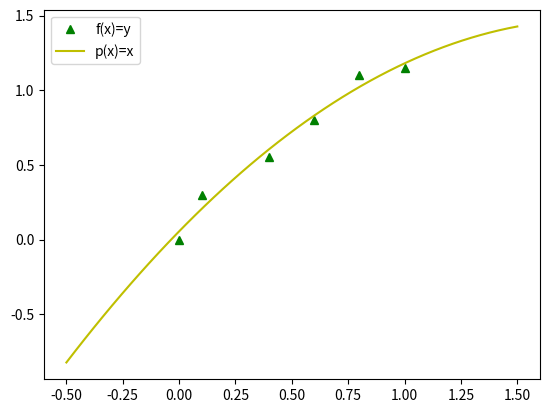

Write Python code to recreate this figure.
import numpy as np
import matplotlib.pyplot as plt
from time import time
import math

def polinomi(a, x):
    total = 0
    for i in range(len(a)):
        total += a[i] * x**i

    return total

def pol_vect(a, x):
    p = np.zeros(len(x))
    for i in range(len(x)):
        p[i] = polinomi(a,x[i])

    return p

def min_Cuadratico(x, y, n=2, graphic='False'):
    """
        Get Matrix Minimo
        -------------------
        Para obtener los "n+1" coeficientes del polinomio óptimo de grado "n" que
        pasa entre los m = len(x) parejas de puntos, para ello se resuelve el siguiente
        sistema: M * a = b donde \n
        M es la Matrix M_i,j = Sum(x^(i+j)),\n
        a es [a_1, a_2,....., a_n], a_i es el coeficiente del polinomio en x_n,\n
        b es [b_1, b_2,....., b_n], b_i es la Sum(y * x^i) desde i = 1 ... n

        Argumentos
        -----------
        x - Puntos a evualuar
        y - Puntos evaluados experimentalmente
        n - grado del polinomio optimo
        Retorna
        --------
        a - Coeficientes del polinomio obtimo """
    n = n+1
    M = np.zeros(n**2).reshape(n,n)
    b = np.zeros(n).reshape(n,1)

    for i in range(n):
        for j in range(n):
            M[i,j] = np.sum(x**(i+j))
        b[i] = np.sum(x**i * y)

    a = np.linalg.solve(M,b)

    if graphic:
        lin_a = -0.5 ; lin_b = 1.5
        l = np.linspace(lin_a, lin_b, 50)              # Vector de 50 elementos equiespaciados en (a,b)

        plt.plot(x, y,'g^', label='f(x)=y')

        plt.plot(l, polinomi(a,l),'y-',label='p(x)=x')
        plt.legend(loc='best')
        plt.show()

    return a

x = np.array([0.,2.,3.,6.,7.])
y= np.array([0.12, 0.154, 0.17, 0.225, 0.26])

x = np.array([0.00, 0.10, 0.40, 0.60, 0.80, 1.00])
y = np.array([0.00, 0.30, 0.55, 0.80, 1.10, 1.15])
a = min_Cuadratico(x,y,2, graphic='True')
print(a)
